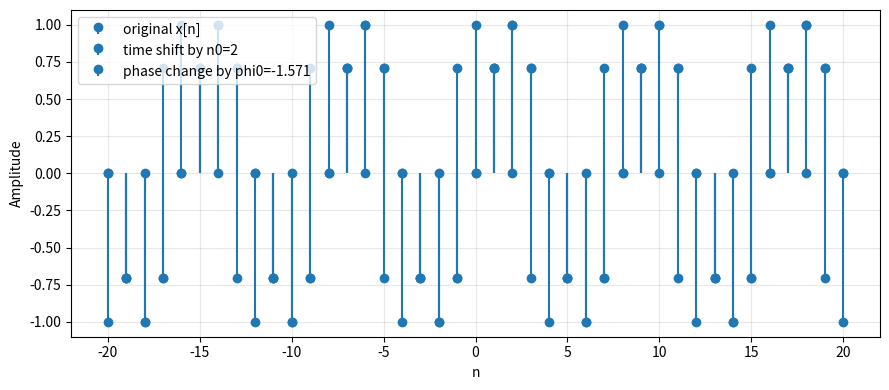

This figure's Python source: (Note: this script raises an exception after producing the figure.)
import numpy as np
import matplotlib.pyplot as plt


def sinusoid(n: np.ndarray, A: float, Omega0: float, phi: float) -> np.ndarray:
    return A*np.cos(Omega0*n + phi)




def time_shift_sinusoid(n: np.ndarray, A: float, Omega0: float, phi: float, n0: int) -> np.ndarray:
    q=n-n0
    return sinusoid(q, A, Omega0, phi)




def phase_change_sinusoid(n: np.ndarray, A: float, Omega0: float, phi: float, phi0: float) -> np.ndarray:
    return sinusoid(n, A, Omega0, phi+phi0)


# -----------------------------
# 2) Utility functions
# -----------------------------
def mse(a: np.ndarray, b: np.ndarray) -> float:
    """Mean squared error between two sequences of equal length."""
    return float(np.mean((a - b) ** 2))


def stem_plot(ax, n, x, label):
    """A nicer stem plot for discrete-time sequences."""
    markerline, stemlines, baseline = ax.stem(n, x, label=label)
    baseline.set_visible(False)
    ax.grid(True, alpha=0.3)
    ax.set_xlabel("n")
    ax.set_ylabel("Amplitude")


# -----------------------------
# 3) Main experiment
# -----------------------------
def main():
    # Base sinusoid parameters (you may change these to experiment)
    A = 1.0
    Omega0 = np.pi / 4
    phi = 0.0

    # Index range
    n = np.arange(-20, 21)  # -20, -19, ..., 20

    # Original signal
    x = sinusoid(n, A, Omega0, phi)


    n0 = 2  # integer time shift
    x_time = time_shift_sinusoid(n, A, Omega0, phi, n0)


    #  Compute the phase shift phi0_equiv that makes x_phase match x_time
    phi0_equiv =  -Omega0*n0

    x_phase_equiv = phase_change_sinusoid(n, A, Omega0, phi, phi0_equiv)


    err_A = mse(x_time, x_phase_equiv)
    print("[Part A] MSE between time-shifted and equivalent phase-changed:", err_A)

    fig1, ax1 = plt.subplots(figsize=(9, 4))
    stem_plot(ax1, n, x, "original x[n]")
    stem_plot(ax1, n, x_time, f"time shift by n0={n0}")
    stem_plot(ax1, n, x_phase_equiv, f"phase change by phi0={phi0_equiv:.3f}")
    ax1.legend()
    fig1.tight_layout()

    
    phi0 = None  # an arbitrary phase change
    x_phase = phase_change_sinusoid(n, A, Omega0, phi, phi0)


    # Search over integer shifts to see if any time shift matches this phase change
    k_min, k_max = -12, 12
    best_k = None
    best_err = None

    for k in range(k_min, k_max + 1):
        x_time_k = time_shift_sinusoid(n, A, Omega0, phi, k)
        e = mse(x_time_k, x_phase)
        if (best_err is None) or (e < best_err):
            best_err = e
            best_k = k

    print(f"[Part B] Best matching integer shift in [{k_min},{k_max}] is k={best_k} with MSE={best_err}")

    x_time_best = time_shift_sinusoid(n, A, Omega0, phi, best_k)

    fig2, ax2 = plt.subplots(figsize=(9, 4))
    stem_plot(ax2, n, x_phase, f"phase change by phi0={phi0:.3f}")
    stem_plot(ax2, n, x_time_best, f"best time shift k={best_k}")
    ax2.legend()
    fig2.tight_layout()


if __name__ == "__main__":
    main()
